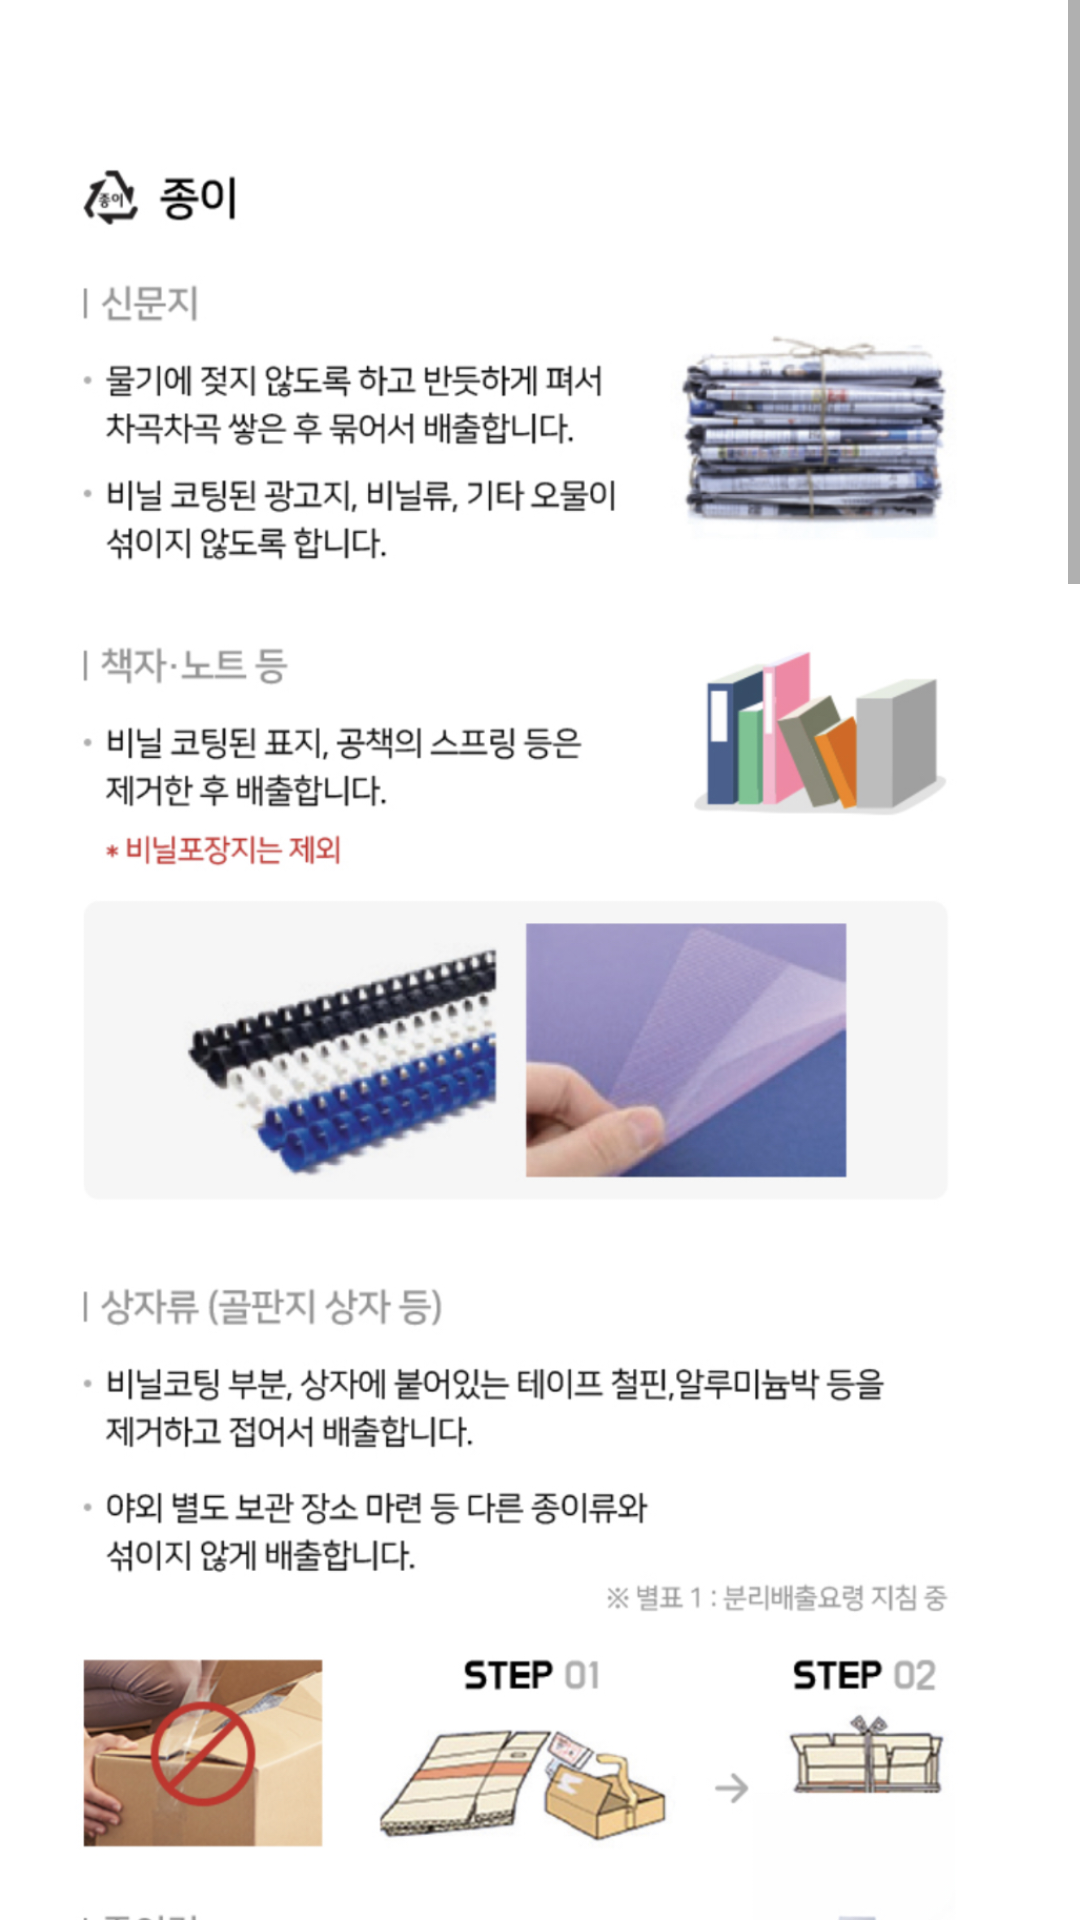

Layout XML and referenced resources for this Android screen:
<!-- AndroidManifest.xml: application theme Theme.MyApplication -->
<!-- res/layout/trash_paper.xml -->
<?xml version="1.0" encoding="utf-8"?>

<androidx.constraintlayout.widget.ConstraintLayout xmlns:android="http://schemas.android.com/apk/res/android"
    xmlns:app="http://schemas.android.com/apk/res-auto"
    xmlns:tools="http://schemas.android.com/tools"
    android:layout_width="match_parent"
    android:layout_height="match_parent"
    android:orientation="vertical">

    <ScrollView
        android:id="@+id/scrollview1"
        android:layout_width="match_parent"
        android:layout_height="match_parent"
        app:layout_constraintEnd_toEndOf="parent"
        app:layout_constraintHorizontal_bias="0.493"
        app:layout_constraintStart_toStartOf="parent"
        tools:layout_editor_absoluteY="62dp">

        <LinearLayout
            android:layout_width="match_parent"
            android:layout_height="700dp"
            android:orientation="vertical">

            <ImageView
                android:id="@+id/trash_paper_1"
                android:layout_width="match_parent"
                android:layout_height="750dp"
                android:src="@drawable/papaer_1" />

            <View
                android:id="@+id/divider5"
                android:layout_width="match_parent"
                android:layout_height="2dp"
                android:layout_weight="1"
                android:background="#CACACA" />

            <ImageView
                android:id="@+id/trash_paper_2"
                android:layout_width="wrap_content"
                android:layout_height="600dp"
                android:src="@drawable/paper_2" />

            <View
                android:id="@+id/divider6"
                android:layout_width="match_parent"
                android:layout_height="2dp"
                android:layout_weight="1"
                android:background="#CACACA" />

            <ImageView
                android:id="@+id/trash_paper_3"
                android:layout_width="match_parent"
                android:layout_height="750dp"
                android:src="@drawable/paper_3" />
        </LinearLayout>
    </ScrollView>
</androidx.constraintlayout.widget.ConstraintLayout>
<!-- resources referenced by this layout -->
<resources>
  <!-- drawable papaer_1: jpg bitmap (drawable, 566835 bytes) -->
  <!-- drawable paper_2: jpg bitmap (drawable, 409552 bytes) -->
  <!-- drawable paper_3: jpg bitmap (drawable, 826138 bytes) -->
  <style name="Theme.MyApplication" parent="Theme.MaterialComponents.DayNight.DarkActionBar">
          
          <item name="colorPrimary">@color/purple_700</item>
          <item name="colorPrimaryVariant">@color/purple_200</item>
          <item name="colorOnPrimary">@color/purple_500</item>
          
          <item name="colorSecondary">@color/teal_200</item>
          <item name="colorSecondaryVariant">@color/teal_700</item>
          <item name="colorOnSecondary">@color/black</item>
          
          <item name="android:statusBarColor">?attr/colorPrimaryVariant</item>
          
      </style>
  <color name="purple_700">#79B670</color>
  <color name="purple_200">#438C36</color>
  <color name="purple_500">#2E7820</color>
  <color name="teal_200">#FF03DAC5</color>
  <color name="teal_700">#FF018786</color>
  <color name="black">#FF000000</color>
</resources>
